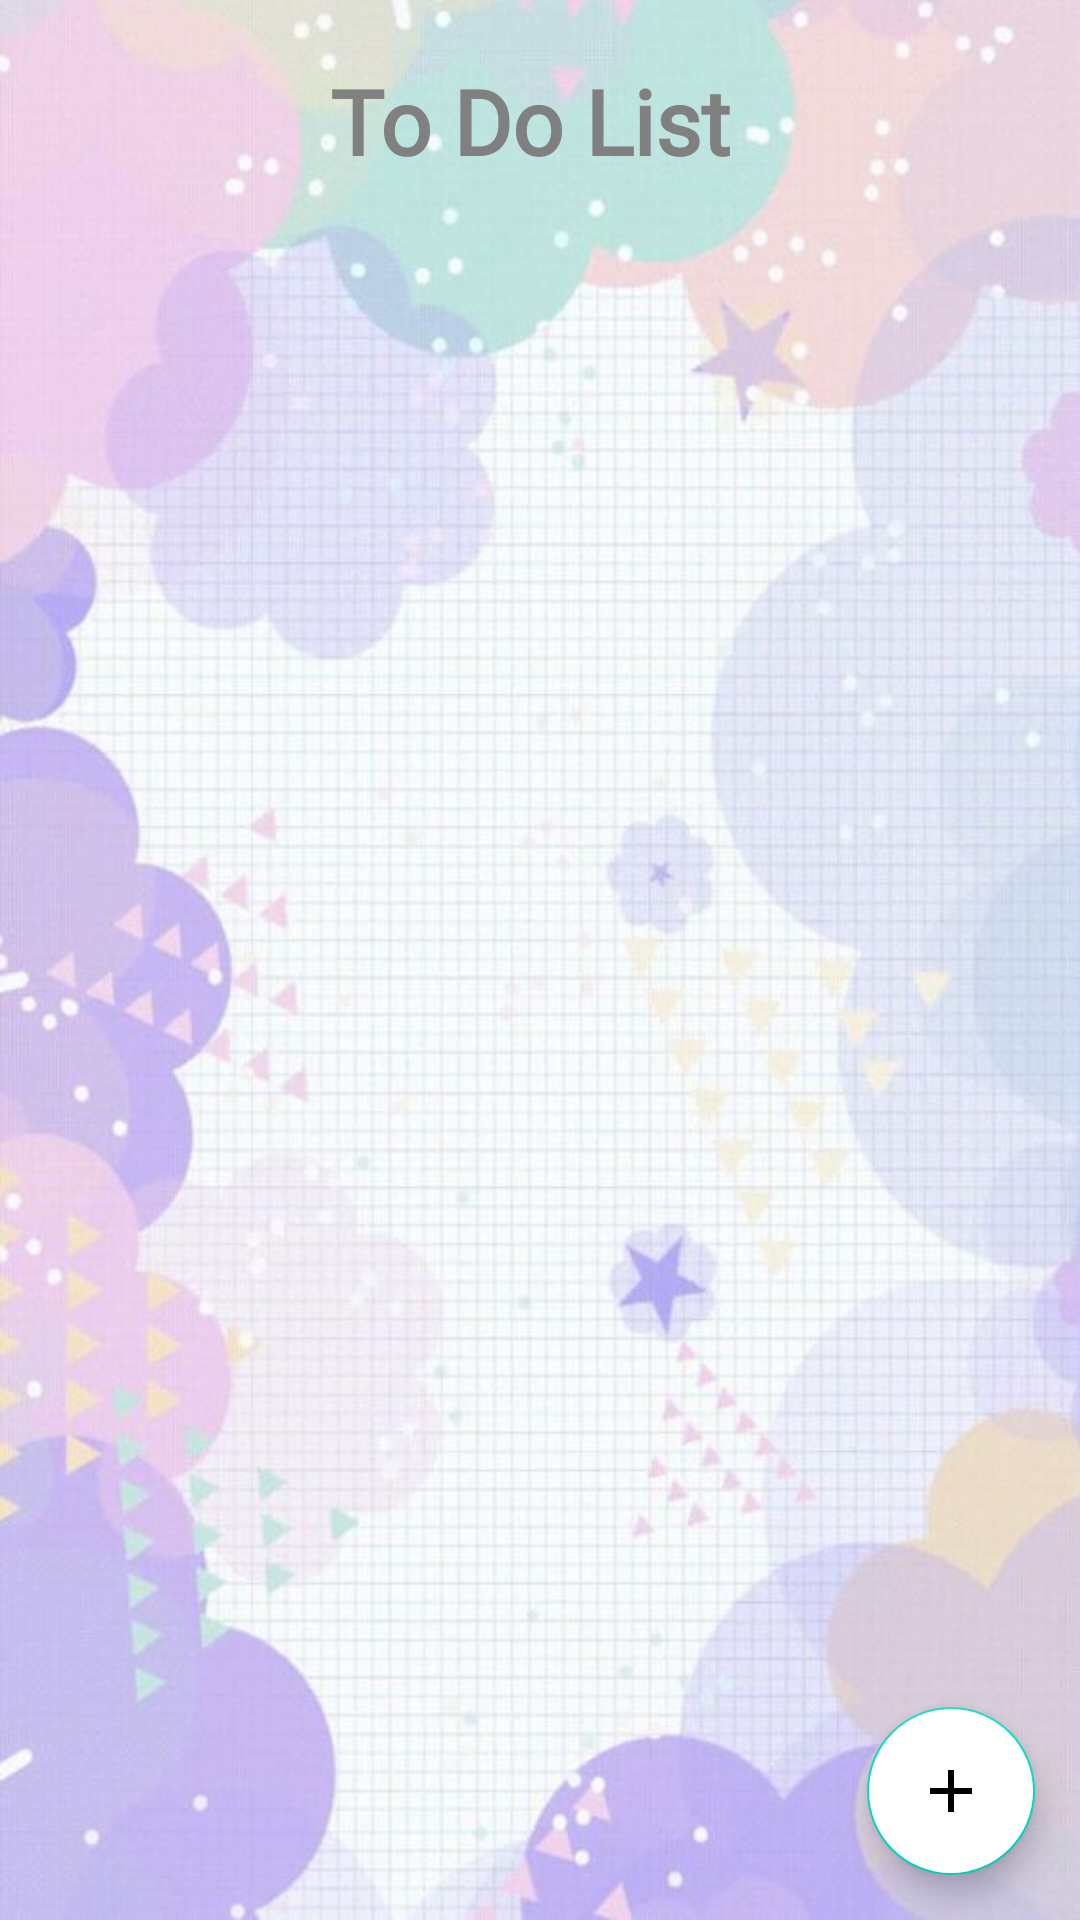

Reconstruct the res/layout file that produces this screen, plus the resources it refers to.
<!-- AndroidManifest.xml: application theme Theme.CRUDAPPLICATION -->
<!-- res/layout/activity_home.xml -->
<?xml version="1.0" encoding="utf-8"?>
<LinearLayout xmlns:android="http://schemas.android.com/apk/res/android"
    xmlns:app="http://schemas.android.com/apk/res-auto"
    xmlns:tools="http://schemas.android.com/tools"
    android:layout_width="match_parent"
    android:layout_height="match_parent"
    android:orientation="vertical"
    android:background="@drawable/b1"
    tools:context=".HomeActivity">


    <TextView
        android:layout_width="match_parent"
        android:layout_height="wrap_content"
        android:layout_margin="10dp"
        android:text="To Do List "
        android:gravity="center"
        android:textColor="@color/grey"
        android:padding="10dp"
        android:textStyle="bold"
        android:fontFamily="@font/indigo_daisy"
        android:textSize="30sp"/>

    <androidx.coordinatorlayout.widget.CoordinatorLayout
        android:layout_width="match_parent"
        android:layout_height="match_parent">

        <androidx.recyclerview.widget.RecyclerView
            android:id="@+id/recyclerView"
            android:layout_width="match_parent"
            android:layout_height="match_parent" />

        <com.google.android.material.floatingactionbutton.FloatingActionButton
            android:layout_width="wrap_content"
            android:layout_height="wrap_content"
            android:id="@+id/fab"
            android:layout_gravity="bottom|end"
            android:src="@drawable/ic_baseline_add_24"
            android:backgroundTint="@color/white"
            android:layout_margin="15dp"/>

    </androidx.coordinatorlayout.widget.CoordinatorLayout>

</LinearLayout>
<!-- resources referenced by this layout -->
<resources>
  <color name="grey">#808080</color>
  <color name="white">#FFFFFFFF</color>
  <!-- drawable b1: jpeg bitmap (drawable-v24, 55914 bytes) -->
  <!-- drawable ic_baseline_add_24 (drawable) -->
  <vector xmlns:android="http://schemas.android.com/apk/res/android"
      android:width="24dp"
      android:height="24dp"
      android:viewportWidth="24"
      android:viewportHeight="24"
      android:tint="@color/color_theme_4">
    <path
        android:fillColor="@color/white"
        android:pathData="M19,13h-6v6h-2v-6H5v-2h6V5h2v6h6v2z"/>
  </vector>
  <style name="Theme.CRUDAPPLICATION" parent="Theme.MaterialComponents.DayNight.DarkActionBar">
          
          <item name="colorPrimary">@color/purple_500</item>
          <item name="colorPrimaryVariant">@color/purple_700</item>
          <item name="colorOnPrimary">@color/white</item>
          
          <item name="colorSecondary">@color/teal_200</item>
          <item name="colorSecondaryVariant">@color/teal_700</item>
          <item name="colorOnSecondary">@color/black</item>
          
          <item name="android:statusBarColor" tools:targetApi="l">?attr/colorPrimaryVariant</item>
          
  
          <item name="materialCalendarStyle">@style/Widget.MaterialComponents.MaterialCalendar</item>
          <item name="materialCalendarFullscreenTheme">@style/ThemeOverlay.MaterialComponents.MaterialCalendar.Fullscreen</item>
          <item name="materialCalendarTheme">@style/ThemeOverlay.MaterialComponents.MaterialCalendar</item>
  
      </style>
  <color name="color_theme_4">#5355D4</color>
  <color name="purple_500">#FF6200EE</color>
  <color name="purple_700">#FF3700B3</color>
  <color name="teal_200">#FF03DAC5</color>
  <color name="teal_700">#FF018786</color>
  <color name="black">#FF000000</color>
</resources>
